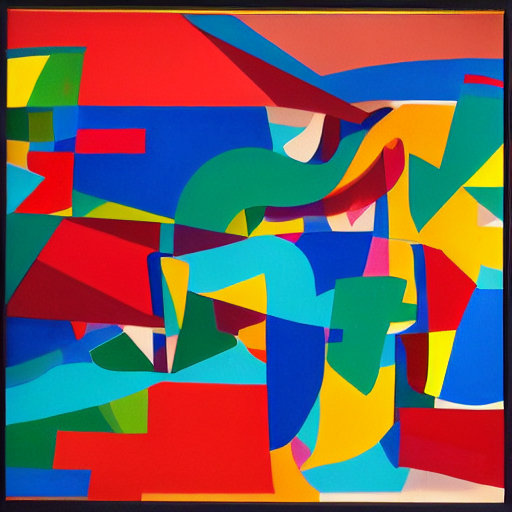
Generation parameters embedded in this image by AUTOMATIC1111 Stable Diffusion web UI or a fork of it (Forge, ...) (PNG 'parameters' text chunk):
a large, colorful painting with a variety of shapes and colors. The painting is predominantly blue, with a mix of red, green, and yellow hues. The composition is made up of numerous squares and rectangles, creating a visually engaging and dynamic piece of art. The painting is displayed on a wall, showcasing its vibrant colors and intricate design.
Steps: 20, Sampler: DPM++ 2M Karras, CFG scale: 7, Seed: 449531479, Size: 512x512, Model hash: 6ce0161689, Model: v1-5-pruned-emaonly, Version: v1.6.0